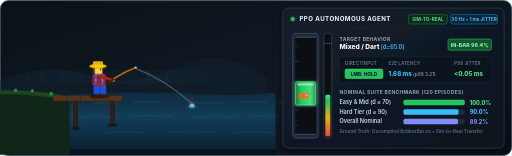
t = 0.00 s
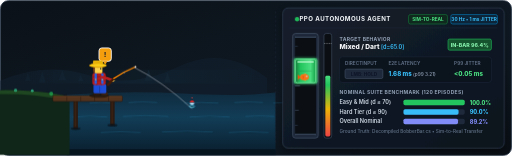
t = 1.67 s
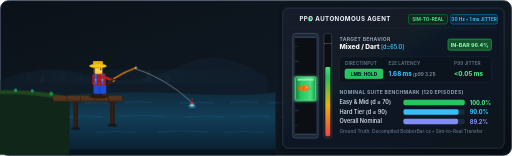
t = 3.33 s
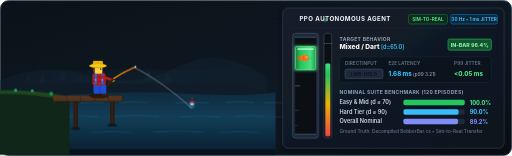
t = 5.00 s
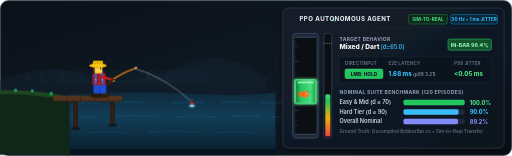
t = 6.67 s
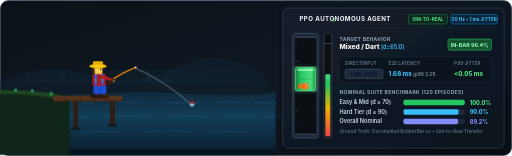
t = 8.33 s

The animated SVG that drew these frames (rendered in a browser with its animation timeline set to each time). Animation: 1 SMIL element (animate=1), 13 CSS @keyframes rules; frames cover the first 8.33 s, repeats indefinitely.

<svg xmlns="http://www.w3.org/2000/svg" viewBox="0 0 920 280" width="100%" height="100%" style="background: transparent; font-family: -apple-system, BlinkMacSystemFont, 'Segoe UI', Roboto, Helvetica, Arial, sans-serif;">
  <defs>
    <!-- Background Gradients -->
    <linearGradient id="bgGrad" x1="0%" y1="0%" x2="100%" y2="100%">
      <stop offset="0%" stop-color="#0b1118"/>
      <stop offset="60%" stop-color="#0f1923"/>
      <stop offset="100%" stop-color="#090e14"/>
    </linearGradient>

    <linearGradient id="riverGrad" x1="0%" y1="0%" x2="0%" y2="100%">
      <stop offset="0%" stop-color="#0f2b3e"/>
      <stop offset="40%" stop-color="#123d57"/>
      <stop offset="100%" stop-color="#091d2c"/>
    </linearGradient>

    <linearGradient id="mistGrad" x1="0%" y1="0%" x2="100%" y2="0%">
      <stop offset="0%" stop-color="#38bdf8" stop-opacity="0.0"/>
      <stop offset="50%" stop-color="#38bdf8" stop-opacity="0.08"/>
      <stop offset="100%" stop-color="#38bdf8" stop-opacity="0.0"/>
    </linearGradient>

    <!-- Bobber Bar and Game Gradients -->
    <linearGradient id="barGrad" x1="0%" y1="0%" x2="100%" y2="0%">
      <stop offset="0%" stop-color="#15803d"/>
      <stop offset="25%" stop-color="#22c55e"/>
      <stop offset="75%" stop-color="#4ade80"/>
      <stop offset="100%" stop-color="#16a34a"/>
    </linearGradient>

    <linearGradient id="progressGrad" x1="0%" y1="100%" x2="0%" y2="0%">
      <stop offset="0%" stop-color="#ef4444"/>
      <stop offset="45%" stop-color="#eab308"/>
      <stop offset="85%" stop-color="#22c55e"/>
      <stop offset="100%" stop-color="#4ade80"/>
    </linearGradient>

    <linearGradient id="cardGrad" x1="0%" y1="0%" x2="100%" y2="100%">
      <stop offset="0%" stop-color="#151f2c"/>
      <stop offset="100%" stop-color="#0c131d"/>
    </linearGradient>

    <filter id="glowGreen" x="-20%" y="-20%" width="140%" height="140%">
      <feGaussianBlur stdDeviation="3" result="blur" />
      <feComposite in="SourceGraphic" in2="blur" operator="over"/>
    </filter>

    <filter id="hudShadow" x="-5%" y="-5%" width="110%" height="110%">
      <feDropShadow dx="0" dy="4" stdDeviation="6" flood-color="#000000" flood-opacity="0.4"/>
    </filter>

    <style type="text/css"><![CDATA[
      /* Character and Environment Keyframes */
      @keyframes charBreath {
        0%, 100% { transform: translateY(0); }
        50% { transform: translateY(-1.5px); }
      }

      @keyframes rodFlex {
        0%, 100% { transform: rotate(0deg); }
        35% { transform: rotate(-1.5deg); }
        70% { transform: rotate(1deg); }
      }

      @keyframes bobberBob {
        0%, 100% { transform: translateY(0); }
        30% { transform: translateY(-2px); }
        35% { transform: translateY(12px); }
        45% { transform: translateY(-4px); }
        60% { transform: translateY(1px); }
      }

      @keyframes rippleWave {
        0% { r: 3px; opacity: 0.9; stroke-width: 1.5; }
        50% { opacity: 0.5; }
        100% { r: 24px; opacity: 0; stroke-width: 0.5; }
      }

      @keyframes rippleWave2 {
        0% { r: 2px; opacity: 0; }
        25% { r: 3px; opacity: 0.8; stroke-width: 1.5; }
        100% { r: 32px; opacity: 0; stroke-width: 0.3; }
      }

      @keyframes riverFlow {
        0% { transform: translateX(0); }
        100% { transform: translateX(-60px); }
      }

      @keyframes alertPop {
        0%, 25% { opacity: 0; transform: scale(0.6) translateY(4px); }
        30%, 48% { opacity: 1; transform: scale(1) translateY(0); }
        55%, 100% { opacity: 0; transform: scale(0.8) translateY(-6px); }
      }

      /* Minigame Physics and RL Keyframes */
      @keyframes fishMotion {
        0% { transform: translateY(85px); }
        18% { transform: translateY(28px); }
        38% { transform: translateY(105px); }
        62% { transform: translateY(48px); }
        82% { transform: translateY(12px); }
        100% { transform: translateY(85px); }
      }

      @keyframes barPursuit {
        0% { transform: translateY(80px); }
        20% { transform: translateY(24px); }
        42% { transform: translateY(98px); }
        64% { transform: translateY(44px); }
        84% { transform: translateY(10px); }
        100% { transform: translateY(80px); }
      }

      @keyframes progressFill {
        0% { height: 75px; y: 110px; }
        35% { height: 115px; y: 70px; }
        70% { height: 138px; y: 47px; }
        100% { height: 75px; y: 110px; }
      }

      @keyframes contactPulse {
        0%, 100% { opacity: 0.3; }
        50% { opacity: 0.85; }
      }

      @keyframes liveDotPulse {
        0%, 100% { opacity: 1; transform: scale(1); }
        50% { opacity: 0.4; transform: scale(0.85); }
      }

      @keyframes lmbThrust {
        0%, 15% { fill: #22c55e; stroke: #4ade80; }
        22%, 35% { fill: #1e293b; stroke: #475569; }
        40%, 60% { fill: #22c55e; stroke: #4ade80; }
        65%, 80% { fill: #1e293b; stroke: #475569; }
        85%, 100% { fill: #22c55e; stroke: #4ade80; }
      }

      .char-anim { animation: charBreath 4s ease-in-out infinite; transform-origin: 190px 170px; }
      .rod-anim { animation: rodFlex 4s ease-in-out infinite; transform-origin: 200px 150px; }
      .bobber-anim { animation: bobberBob 4s cubic-bezier(0.4, 0, 0.2, 1) infinite; transform-origin: 345px 186px; }
      .ripple-1 { animation: rippleWave 2.8s linear infinite; }
      .ripple-2 { animation: rippleWave2 2.8s linear infinite; animation-delay: 0.8s; }
      .alert-bubble { animation: alertPop 4s ease-out infinite; transform-origin: 202px 105px; }
      .river-anim { animation: riverFlow 12s linear infinite; }
      .fish-track { animation: fishMotion 6.5s cubic-bezier(0.45, 0.05, 0.55, 0.95) infinite; }
      .bar-track { animation: barPursuit 6.5s cubic-bezier(0.4, 0.1, 0.4, 0.9) infinite; }
      .meter-fill { animation: progressFill 6.5s ease-in-out infinite; }
      .contact-glow { animation: contactPulse 1.2s ease-in-out infinite; }
      .live-dot { animation: liveDotPulse 1.5s ease-in-out infinite; transform-origin: 524px 33px; }
      .lmb-state { animation: lmbThrust 6.5s step-end infinite; }
    ]]></style>
  </defs>

  <!-- Canvas Container -->
  <rect x="1" y="1" width="918" height="278" rx="14" fill="url(#bgGrad)" stroke="#263445" stroke-width="1.5"/>

  <!-- Background Horizon and Mountains -->
  <g opacity="0.45">
    <path d="M 0 145 Q 80 110 160 135 T 320 120 T 480 140 L 480 190 L 0 190 Z" fill="#132333"/>
    <polygon points="45,145 50,132 55,145" fill="#182c3f"/>
    <polygon points="70,148 76,128 82,148" fill="#182c3f"/>
    <polygon points="105,144 112,126 119,144" fill="#182c3f"/>
    <polygon points="140,146 145,134 150,146" fill="#182c3f"/>
    <polygon points="260,145 267,125 274,145" fill="#182c3f"/>
    <polygon points="295,148 301,130 307,148" fill="#182c3f"/>
    <rect x="0" y="125" width="480" height="25" fill="url(#mistGrad)"/>
  </g>

  <!-- Flowing River -->
  <g>
    <path d="M 120 170 Q 230 162 330 168 T 495 166 L 495 278 L 120 278 Z" fill="url(#riverGrad)"/>
    
    <!-- Flowing Wave Lines -->
    <g class="river-anim" stroke="#38bdf8" stroke-width="1.2" stroke-linecap="round" opacity="0.25">
      <path d="M 170 185 Q 190 183 210 185 M 240 184 Q 265 182 290 184 M 340 185 Q 370 183 400 185 M 430 184 Q 455 182 480 184" />
      <path d="M 140 210 Q 170 207 200 210 M 230 209 Q 270 206 310 209 M 350 210 Q 385 207 420 210 M 450 209 Q 475 207 500 209" />
      <path d="M 190 238 Q 225 235 260 238 M 300 237 Q 345 234 390 237 M 420 238 Q 455 235 490 238" />
      <path d="M 500 185 Q 520 183 540 185 M 570 184 Q 595 182 620 184" />
      <path d="M 520 210 Q 550 207 580 210 M 610 209 Q 650 206 690 209" />
    </g>

    <path d="M 120 268 L 495 268 L 495 278 L 120 278 Z" fill="#06121b" opacity="0.8"/>
  </g>

  <!-- Left Riverbank and Wooden Pier -->
  <g id="riverbank-pier">
    <path d="M 0 162 Q 65 160 125 174 L 125 278 L 0 278 Z" fill="#0f2619"/>
    <path d="M 0 162 Q 55 161 115 171 L 110 178 Q 50 167 0 169 Z" fill="#1e4620"/>
    <circle cx="28" cy="162" r="3" fill="#34d399" opacity="0.6"/>
    <circle cx="58" cy="163" r="2.5" fill="#34d399" opacity="0.7"/>
    <circle cx="92" cy="168" r="3.5" fill="#22c55e" opacity="0.6"/>

    <!-- Pier Wooden Pilings -->
    <rect x="132" y="180" width="8" height="52" rx="1" fill="#2b1a11"/>
    <rect x="134" y="180" width="3" height="48" fill="#422817" opacity="0.5"/>
    <rect x="198" y="180" width="8" height="46" rx="1" fill="#2b1a11"/>
    <rect x="200" y="180" width="3" height="42" fill="#422817" opacity="0.5"/>
    <ellipse cx="136" cy="231" rx="9" ry="2.5" fill="#08141d" opacity="0.7"/>
    <ellipse cx="202" cy="225" rx="9" ry="2.5" fill="#08141d" opacity="0.7"/>

    <!-- Pier Deck -->
    <g id="pier-deck">
      <rect x="95" y="172" width="125" height="10" rx="2" fill="#54331d" stroke="#2b1a11" stroke-width="1"/>
      <line x1="120" y1="172" x2="120" y2="182" stroke="#362013" stroke-width="1.2"/>
      <line x1="145" y1="172" x2="145" y2="182" stroke="#362013" stroke-width="1.2"/>
      <line x1="170" y1="172" x2="170" y2="182" stroke="#362013" stroke-width="1.2"/>
      <line x1="195" y1="172" x2="195" y2="182" stroke="#362013" stroke-width="1.2"/>
      <line x1="96" y1="173" x2="219" y2="173" stroke="#87532d" stroke-width="1" opacity="0.7"/>
    </g>
  </g>

  <!-- 1 Character: Farmer Fishing in River -->
  <g id="farmer-character">
    <!-- "!" Alert Bubble on Bite -->
    <g class="alert-bubble">
      <rect x="178" y="86" width="22" height="24" rx="5" fill="#f59e0b" stroke="#ffffff" stroke-width="1.5" filter="url(#hudShadow)"/>
      <polygon points="185,110 193,110 189,116" fill="#f59e0b"/>
      <text x="189" y="103" text-anchor="middle" font-size="14" font-weight="900" fill="#0f172a" font-family="monospace">!</text>
    </g>

    <!-- Character Body -->
    <g class="char-anim">
      <ellipse cx="178" cy="173" rx="18" ry="4" fill="#1b1109" opacity="0.7"/>
      <rect x="182" y="167" width="12" height="6" rx="2" fill="#382013"/>
      <rect x="168" y="167" width="12" height="6" rx="2" fill="#2d190e"/>
      <rect x="168" y="152" width="23" height="17" rx="3" fill="#1d4ed8"/>
      <line x1="179" y1="156" x2="179" y2="168" stroke="#1e3a8a" stroke-width="1.2"/>
      <rect x="166" y="132" width="24" height="22" rx="4" fill="#b91c1c"/>
      <line x1="166" y1="139" x2="190" y2="139" stroke="#7f1d1d" stroke-width="1.5"/>
      <line x1="166" y1="146" x2="190" y2="146" stroke="#7f1d1d" stroke-width="1.5"/>
      <line x1="174" y1="132" x2="174" y2="154" stroke="#7f1d1d" stroke-width="1.5"/>
      <line x1="182" y1="132" x2="182" y2="154" stroke="#7f1d1d" stroke-width="1.5"/>
      <rect x="170" y="133" width="4" height="19" fill="#2563eb"/>
      <rect x="182" y="133" width="4" height="19" fill="#2563eb"/>
      <circle cx="172" cy="144" r="1.2" fill="#fbbf24"/>
      <circle cx="184" cy="144" r="1.2" fill="#fbbf24"/>
      <rect x="170" y="119" width="14" height="14" rx="3" fill="#fcd34d"/>
      <rect x="180" y="123" width="2" height="3" rx="0.5" fill="#1e293b"/>
      <path d="M 169 122 Q 167 127 169 131" stroke="#78350f" stroke-width="2.5" fill="none"/>
      <!-- Straw Hat -->
      <rect x="167" y="110" width="18" height="9" rx="2" fill="#eab308"/>
      <rect x="167" y="116" width="18" height="3" fill="#991b1b"/>
      <ellipse cx="176" cy="119" rx="16" ry="4" fill="#ca8a04"/>
      <ellipse cx="176" cy="118.5" rx="15" ry="3.2" fill="#facc15"/>
    </g>

    <!-- Arms and Fishing Rod -->
    <g class="rod-anim">
      <path d="M 183 138 Q 194 140 202 144" stroke="#b91c1c" stroke-width="5" stroke-linecap="round" fill="none"/>
      <circle cx="203" cy="144" r="2.8" fill="#fcd34d"/>
      <line x1="194" y1="152" x2="206" y2="140" stroke="#451a03" stroke-width="4.5" stroke-linecap="round"/>
      <path d="M 205 141 Q 225 128 244 121" stroke="#d97706" stroke-width="2.6" stroke-linecap="round" fill="none"/>
      <circle cx="244" cy="121" r="1.5" fill="#f8fafc"/>
      <line x1="223" y1="130" x2="224" y2="132" stroke="#94a3b8" stroke-width="1.2"/>
    </g>

    <!-- Fishing Line with Cross-Browser SMIL Animation -->
    <path d="M 242 122 Q 295 142 345 186" stroke="#e2e8f0" stroke-width="0.9" stroke-opacity="0.85" fill="none">
      <animate attributeName="d" dur="4s" repeatCount="indefinite"
        values="M 242 122 Q 295 142 345 186; M 242 121 Q 290 148 345 198; M 242 123 Q 298 138 345 182; M 242 122 Q 295 142 345 186"
        keyTimes="0; 0.35; 0.7; 1"/>
    </path>

    <!-- Water Bobber and Ripples -->
    <g id="bobber-group">
      <ellipse class="ripple-1" cx="345" cy="191" rx="6" ry="2.5" fill="none" stroke="#38bdf8"/>
      <ellipse class="ripple-2" cx="345" cy="191" rx="4" ry="1.8" fill="none" stroke="#67e8f9"/>

      <g class="bobber-anim">
        <line x1="345" y1="179" x2="345" y2="183" stroke="#0f172a" stroke-width="1.2"/>
        <circle cx="345" cy="178.5" r="1.2" fill="#ef4444"/>
        <path d="M 341 187 A 4 4 0 0 1 349 187 Z" fill="#dc2626"/>
        <path d="M 341 187 A 4 4 0 0 0 349 187 Z" fill="#f8fafc"/>
        <line x1="340.5" y1="187" x2="349.5" y2="187" stroke="#1e293b" stroke-width="0.8"/>
        <ellipse cx="345" cy="189" rx="5.5" ry="1.8" fill="#38bdf8" opacity="0.35"/>
      </g>
    </g>
  </g>

  <!-- Divider Line -->
  <line x1="495" y1="20" x2="495" y2="260" stroke="#1e293b" stroke-width="1" stroke-dasharray="4 4"/>

  <!-- Right Panel: Minigame Bar and RL Telemetry HUD -->
  <g id="hud-telemetry" transform="translate(508, 14)">
    <rect x="0" y="0" width="398" height="252" rx="10" fill="url(#cardGrad)" stroke="#334155" stroke-width="1.2" filter="url(#hudShadow)"/>

    <!-- HUD Header -->
    <g id="hud-header">
      <circle class="live-dot" cx="18" cy="20" r="4" fill="#22c55e"/>
      <text x="30" y="24" font-size="11" font-weight="700" fill="#f1f5f9" letter-spacing="0.8">PPO AUTONOMOUS AGENT</text>
            <!-- Badges -->
      <rect x="226" y="12" width="70" height="17" rx="3.5" fill="#0f291e" stroke="#15803d" stroke-width="1"/>
      <text x="261" y="24" text-anchor="middle" font-size="8.5" font-weight="700" fill="#4ade80">SIM-TO-REAL</text>

      <rect x="302" y="12" width="84" height="17" rx="3.5" fill="#0c2538" stroke="#0284c7" stroke-width="1"/>
      <text x="344" y="24" text-anchor="middle" font-size="8.5" font-weight="700" fill="#38bdf8">30 Hz • 1 ms JITTER</text>

      <line x1="12" y1="36" x2="386" y2="36" stroke="#1e293b" stroke-width="1"/>
    </g>

    <!-- The Stardew Fishing Mini-Bar -->
    <g id="minigame-column" transform="translate(18, 46)">
      <!-- Outer Bezel -->
      <rect x="0" y="0" width="46" height="188" rx="5" fill="#1e293b" stroke="#475569" stroke-width="1.2"/>
      <rect x="4" y="5" width="38" height="178" rx="3" fill="#0b0f14"/>

      <!-- Tick Marks -->
      <line x1="4" y1="23" x2="9" y2="23" stroke="#334155" stroke-width="1"/>
      <line x1="4" y1="50" x2="11" y2="50" stroke="#475569" stroke-width="1"/>
      <line x1="4" y1="94" x2="13" y2="94" stroke="#64748b" stroke-width="1.2"/>
      <line x1="4" y1="138" x2="11" y2="138" stroke="#475569" stroke-width="1"/>
      <line x1="4" y1="165" x2="9" y2="165" stroke="#334155" stroke-width="1"/>

      <!-- In-Bar Contact Glow -->
      <g class="bar-track">
        <rect class="contact-glow" x="2" y="5" width="42" height="46" rx="4" fill="#4ade80" filter="url(#glowGreen)"/>
      </g>

      <!-- Green Bobber Bar -->
      <g class="bar-track">
        <rect x="5" y="7" width="36" height="42" rx="3" fill="url(#barGrad)" stroke="#86efac" stroke-width="1"/>
        <rect x="8" y="10" width="30" height="3" rx="1.5" fill="#bbf7d0" opacity="0.8"/>
        <line x1="12" y1="28" x2="34" y2="28" stroke="#14532d" stroke-width="1" opacity="0.4"/>
      </g>

      <!-- Target Fish Sprite -->
      <g class="fish-track">
        <g transform="translate(14, 20)">
          <polygon points="0,7 -5,2 -5,12" fill="#ea580c"/>
          <ellipse cx="7" cy="7" rx="8" ry="5.5" fill="#f97316"/>
          <polygon points="6,1.5 9,0 10,2" fill="#fb923c"/>
          <polygon points="6,12.5 9,14 10,12" fill="#fb923c"/>
          <circle cx="11.5" cy="5.5" r="1.5" fill="#ffffff"/>
          <circle cx="12" cy="5.5" r="0.8" fill="#0f172a"/>
          <path d="M 4 4 Q 6 7 4 10" stroke="#c2410c" stroke-width="0.8" fill="none"/>
        </g>
      </g>

      <!-- Stop Bumpers -->
      <rect x="4" y="5" width="38" height="3" fill="#334155"/>
      <rect x="4" y="180" width="38" height="3" fill="#334155"/>
    </g>

    <!-- Catch Progress Meter -->
    <g id="progress-meter" transform="translate(74, 46)">
      <rect x="0" y="0" width="14" height="188" rx="4" fill="#0b0f14" stroke="#475569" stroke-width="1"/>
      <rect class="meter-fill" x="2.5" y="47" width="9" height="138" rx="2.5" fill="url(#progressGrad)"/>
      <line x1="0" y1="18" x2="14" y2="18" stroke="#f1f5f9" stroke-width="1" stroke-dasharray="2 1" opacity="0.6"/>
    </g>

    <!-- Live Telemetry and Audit Metrics -->
    <g id="telemetry-readouts" transform="translate(102, 46)">
      <!-- Behavior -->
      <g transform="translate(0, 4)">
        <text x="0" y="10" font-size="9" font-weight="700" fill="#94a3b8" letter-spacing="0.5">TARGET BEHAVIOR</text>
        <text x="0" y="24" font-size="12" font-weight="800" fill="#f8fafc">Mixed / Dart <tspan font-size="10" font-weight="600" fill="#38bdf8">[d=65.0]</tspan></text>
        
        <rect x="195" y="6" width="78" height="20" rx="3" fill="#14532d" stroke="#22c55e" stroke-width="1"/>
        <text x="234" y="20" text-anchor="middle" font-size="9.5" font-weight="800" fill="#86efac">IN-BAR 96.4%</text>
      </g>

      <!-- Control Signal -->
      <g transform="translate(0, 42)">
        <rect x="0" y="0" width="273" height="46" rx="5" fill="#0b131d" stroke="#1e293b" stroke-width="1"/>
        
        <text x="10" y="15" font-size="8.5" font-weight="600" fill="#64748b">DIRECTINPUT</text>
        <rect class="lmb-state" x="10" y="22" width="68" height="17" rx="3"/>
        <text x="44" y="34" text-anchor="middle" font-size="8.5" font-weight="800" fill="#0f172a">LMB: HOLD</text>

        <text x="88" y="15" font-size="8.5" font-weight="600" fill="#64748b">E2E LATENCY</text>
        <text x="88" y="34" font-size="11" font-weight="800" fill="#38bdf8">1.68 ms <tspan font-size="8.5" font-weight="500" fill="#94a3b8">(p99 3.21)</tspan></text>

        <text x="206" y="15" font-size="8.5" font-weight="600" fill="#64748b">P99 JITTER</text>
        <text x="206" y="34" font-size="11" font-weight="800" fill="#4ade80">&lt;0.05 ms</text>
      </g>

      <!-- Benchmark Success Rates -->
      <g transform="translate(0, 98)">
        <text x="0" y="11" font-size="9" font-weight="700" fill="#94a3b8" letter-spacing="0.5">NOMINAL SUITE BENCHMARK (120 EPISODES)</text>

        <!-- Easy/Mid -->
        <g transform="translate(0, 20)">
          <text x="0" y="9" font-size="10" font-weight="600" fill="#cbd5e1">Easy &amp; Mid (d ≤ 70)</text>
          <rect x="115" y="1" width="110" height="10" rx="3" fill="#1e293b"/>
          <rect x="115" y="1" width="110" height="10" rx="3" fill="#22c55e"/>
          <text x="234" y="10" font-size="10" font-weight="800" fill="#4ade80">100.0%</text>
        </g>

        <!-- Hard -->
        <g transform="translate(0, 37)">
          <text x="0" y="9" font-size="10" font-weight="600" fill="#cbd5e1">Hard Tier (d ≤ 90)</text>
          <rect x="115" y="1" width="110" height="10" rx="3" fill="#1e293b"/>
          <rect x="115" y="1" width="99" height="10" rx="3" fill="#38bdf8"/>
          <text x="234" y="10" font-size="10" font-weight="800" fill="#38bdf8">90.0%</text>
        </g>

        <!-- Overall Suite -->
        <g transform="translate(0, 54)">
          <text x="0" y="9" font-size="10" font-weight="600" fill="#cbd5e1">Overall Nominal</text>
          <rect x="115" y="1" width="110" height="10" rx="3" fill="#1e293b"/>
          <rect x="115" y="1" width="98" height="10" rx="3" fill="#818cf8"/>
          <text x="234" y="10" font-size="10" font-weight="800" fill="#818cf8">89.2%</text>
        </g>

        <text x="0" y="80" font-size="8.5" font-weight="500" fill="#64748b">Ground Truth: Decompiled BobberBar.cs • Sim-to-Real Transfer</text>
      </g>
    </g>
  </g>
</svg>
